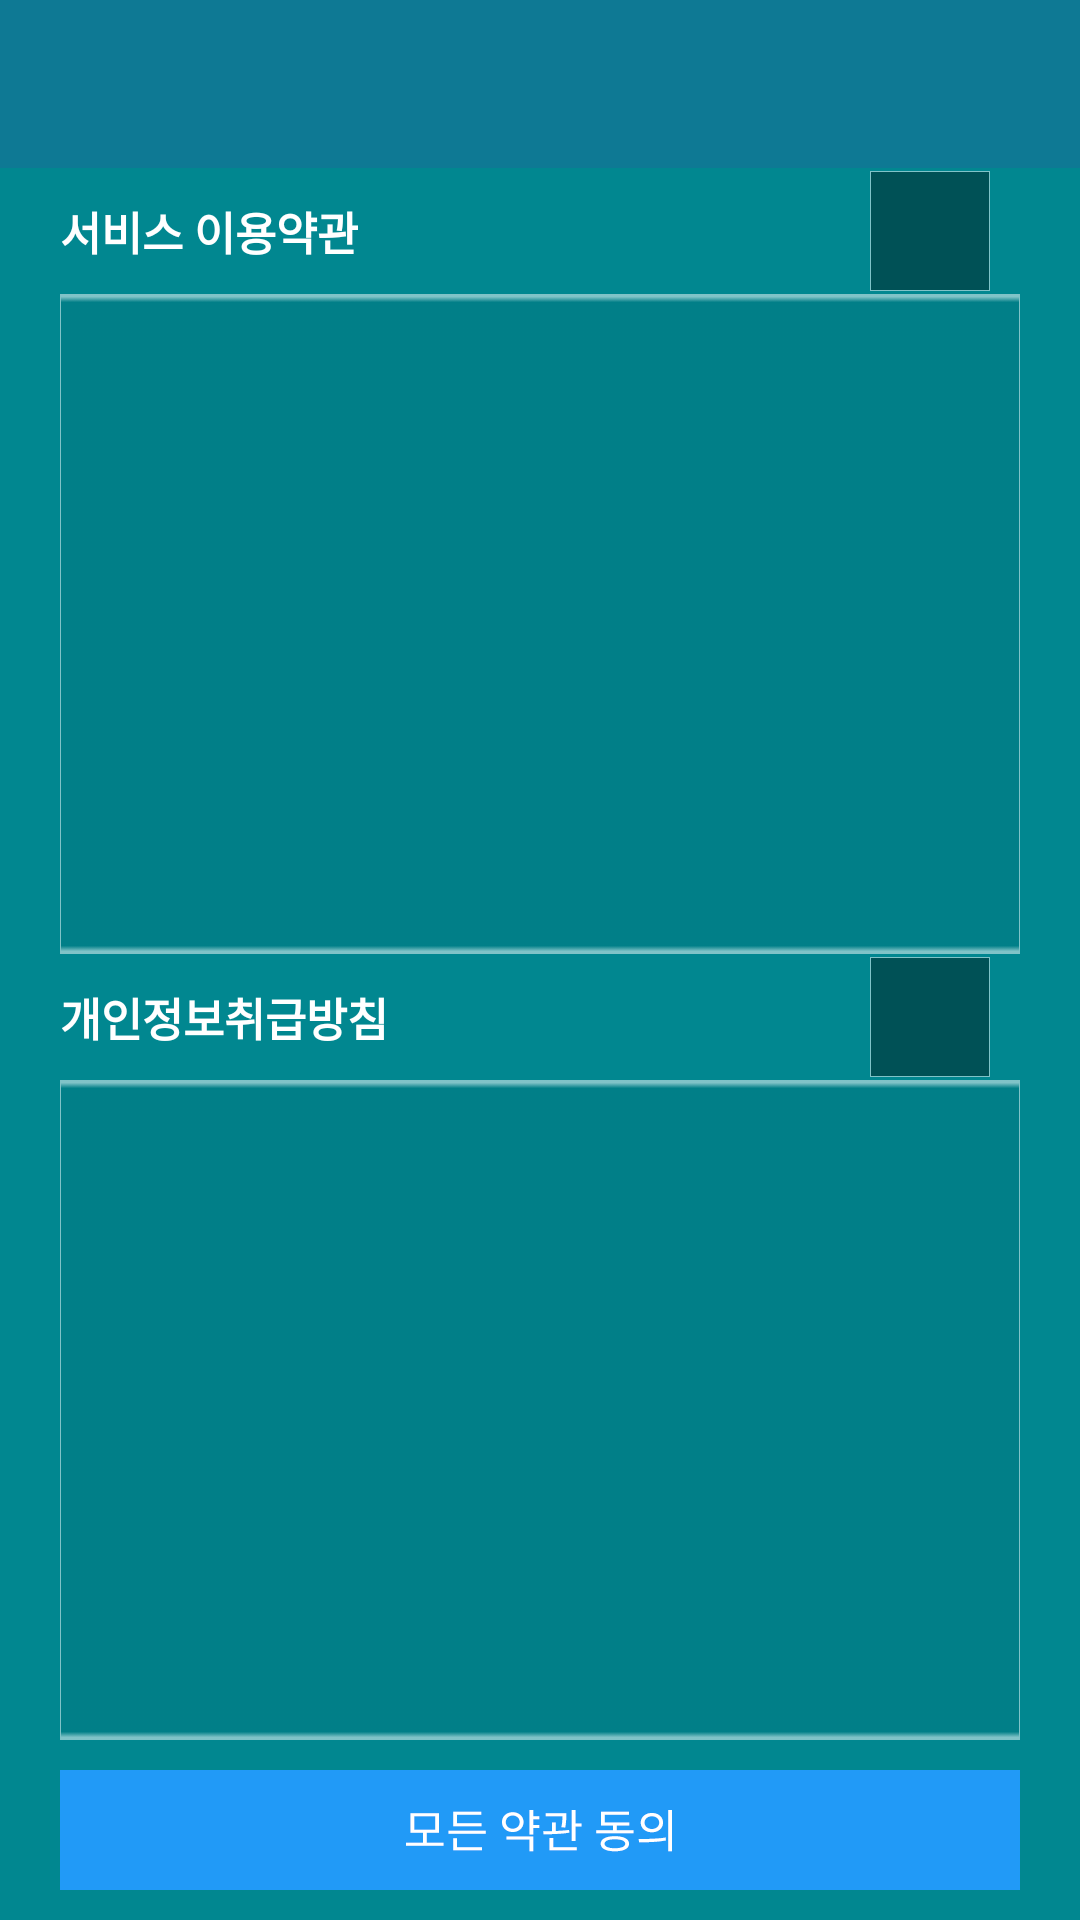

Layout XML and referenced resources for this Android screen:
<!-- AndroidManifest.xml: application theme AppTheme -->
<!-- res/layout/activity_terms.xml -->
<?xml version="1.0" encoding="utf-8"?>
<RelativeLayout xmlns:android="http://schemas.android.com/apk/res/android"
    xmlns:tools="http://schemas.android.com/tools"
    android:layout_width="match_parent"
    android:layout_height="match_parent"
    tools:context="grocket.com.smart119citizen.TermsActivity">

    <android.support.v7.widget.Toolbar
        android:id="@+id/toolbar"
        android:layout_width="match_parent"
        android:layout_height="wrap_content"
        android:background="?attr/colorPrimary"
        android:minHeight="?attr/actionBarSize"
        android:layout_alignParentTop="true">
    </android.support.v7.widget.Toolbar>

    <ImageButton
        android:id="@+id/btnAllAgree"
        android:layout_width="wrap_content"
        android:layout_height="wrap_content"
        android:layout_alignParentBottom="true"
        android:layout_centerHorizontal="true"
        android:background="@drawable/btn_terms_agree"
        android:layout_marginTop="10dp"
        android:layout_marginBottom="10dp" />

    <LinearLayout
        android:id="@+id/layBody"
        android:layout_below="@id/toolbar"
        android:layout_above="@id/btnAllAgree"
        android:layout_width="match_parent"
        android:layout_height="match_parent"
        android:layout_marginLeft="10dp"
        android:layout_marginRight="10dp"
        android:orientation="vertical"
        android:weightSum="6">

        <LinearLayout
            android:layout_width="fill_parent"
            android:layout_height="0dp"
            android:layout_weight="3"
            android:orientation="vertical">

            <RelativeLayout
                android:layout_width="match_parent"
                android:layout_height="wrap_content"
                android:orientation="horizontal">

                <TextView
                    android:id="@+id/txtTerms01"
                    android:layout_width="wrap_content"
                    android:layout_height="wrap_content"
                    android:layout_alignParentLeft="true"
                    android:layout_centerVertical="true"
                    android:layout_margin="10dp"
                    android:text="@string/terms_txt_terms1"
                    android:textColor="@color/default_text_color"
                    android:textSize="15sp"
                    android:textStyle="bold" />

                <CheckBox
                    android:id="@+id/cbTerms01"
                    android:layout_width="wrap_content"
                    android:layout_height="wrap_content"
                    android:layout_alignParentRight="true"
                    android:layout_centerVertical="true"
                    android:button="@drawable/checkbox_default"
                    android:padding="10dp"
                    android:textColor="@color/black"
                    android:textSize="13sp" />
            </RelativeLayout>

            <EditText
                android:id="@+id/etTerms01"
                android:layout_width="match_parent"
                android:layout_height="match_parent"
                android:layout_marginLeft="10dp"
                android:layout_marginRight="10dp"
                android:background="@drawable/inputbox_common"
                android:ems="10"
                android:focusable="false"
                android:inputType="textMultiLine|none"
                android:padding="10dp"
                android:scrollbars="vertical"
                android:textAppearance="?android:attr/textAppearanceLarge"
                android:textColor="@color/default_text_color"
                android:textSize="13sp" />
        </LinearLayout>

        <LinearLayout
            android:layout_width="fill_parent"
            android:layout_height="0dp"
            android:layout_weight="3"
            android:orientation="vertical">

            <RelativeLayout
                android:layout_width="match_parent"
                android:layout_height="wrap_content"
                android:orientation="horizontal">

                <TextView
                    android:id="@+id/txtTerms02"
                    android:layout_width="wrap_content"
                    android:layout_height="wrap_content"
                    android:layout_alignParentLeft="true"
                    android:layout_centerVertical="true"
                    android:layout_margin="10dp"
                    android:text="@string/terms_txt_terms2"
                    android:textColor="@color/default_text_color"
                    android:textSize="15sp"
                    android:textStyle="bold" />

                <CheckBox
                    android:id="@+id/cbTerms02"
                    android:layout_width="wrap_content"
                    android:layout_height="wrap_content"
                    android:layout_alignParentRight="true"
                    android:layout_centerVertical="true"
                    android:button="@drawable/checkbox_default"
                    android:padding="10dp"
                    android:textColor="@color/black"
                    android:textSize="13sp" />
            </RelativeLayout>


            <EditText
                android:id="@+id/etTerms02"
                android:layout_width="match_parent"
                android:layout_height="match_parent"
                android:layout_marginLeft="10dp"
                android:layout_marginRight="10dp"
                android:background="@drawable/inputbox_common"
                android:ems="10"
                android:focusable="false"
                android:inputType="textMultiLine|none"
                android:padding="10dp"
                android:scrollbars="vertical"
                android:textAppearance="?android:attr/textAppearanceLarge"
                android:textColor="@color/default_text_color"
                android:textSize="13sp" />
        </LinearLayout>

    </LinearLayout>

</RelativeLayout>
<!-- resources referenced by this layout -->
<resources>
  <color name="black">#FF000000</color>
  <color name="default_text_color">@color/white</color>
  <!-- drawable btn_terms_agree (drawable) -->
  <?xml version="1.0" encoding="utf-8"?>
  <selector xmlns:android="http://schemas.android.com/apk/res/android" >
      <item android:state_pressed="true" android:drawable="@drawable/bt_terms_touch" />
      <item android:drawable="@drawable/bt_terms" />
  </selector>
  <!-- drawable checkbox_default (drawable) -->
  <?xml version="1.0" encoding="utf-8"?>
  <selector xmlns:android="http://schemas.android.com/apk/res/android" >
      <item android:state_checked="true" android:drawable="@drawable/chkbt_on" />
      <item android:drawable="@drawable/chkbt_off" />
  </selector>
  <!-- drawable inputbox_common: png bitmap (drawable-xxhdpi, 1571 bytes) -->
  <string name="terms_txt_terms1">서비스 이용약관</string>
  <string name="terms_txt_terms2">개인정보취급방침</string>
  <style name="AppTheme" parent="Theme.AppCompat.NoActionBar">
          <item name="colorPrimary">@color/colorPrimary</item>
          <item name="colorPrimaryDark">@color/colorPrimaryDark</item>
          <item name="colorAccent">@color/colorAccent</item>
  
          
          <item name="android:textColorPrimary">@color/white</item>
  
          
          <item name="android:windowBackground">@color/default_background</item>
  
          
          <item name="android:textColor">@color/default_text_color</item>
  
          
          <item name="colorControlNormal">@color/white</item>
      </style>
  <color name="white">#FFFFFFFF</color>
  <!-- drawable bt_terms_touch: png bitmap (drawable-xxhdpi, 6254 bytes) -->
  <!-- drawable bt_terms: png bitmap (drawable-xxhdpi, 6433 bytes) -->
  <!-- drawable chkbt_on: png bitmap (drawable-xxhdpi, 2286 bytes) -->
  <!-- drawable chkbt_off: png bitmap (drawable-xxhdpi, 1139 bytes) -->
  <color name="colorPrimary">#0e7994</color>
  <color name="colorPrimaryDark">#0e7994</color>
  <color name="colorAccent">#F6F6F6</color>
  <color name="default_background">#018790</color>
</resources>
